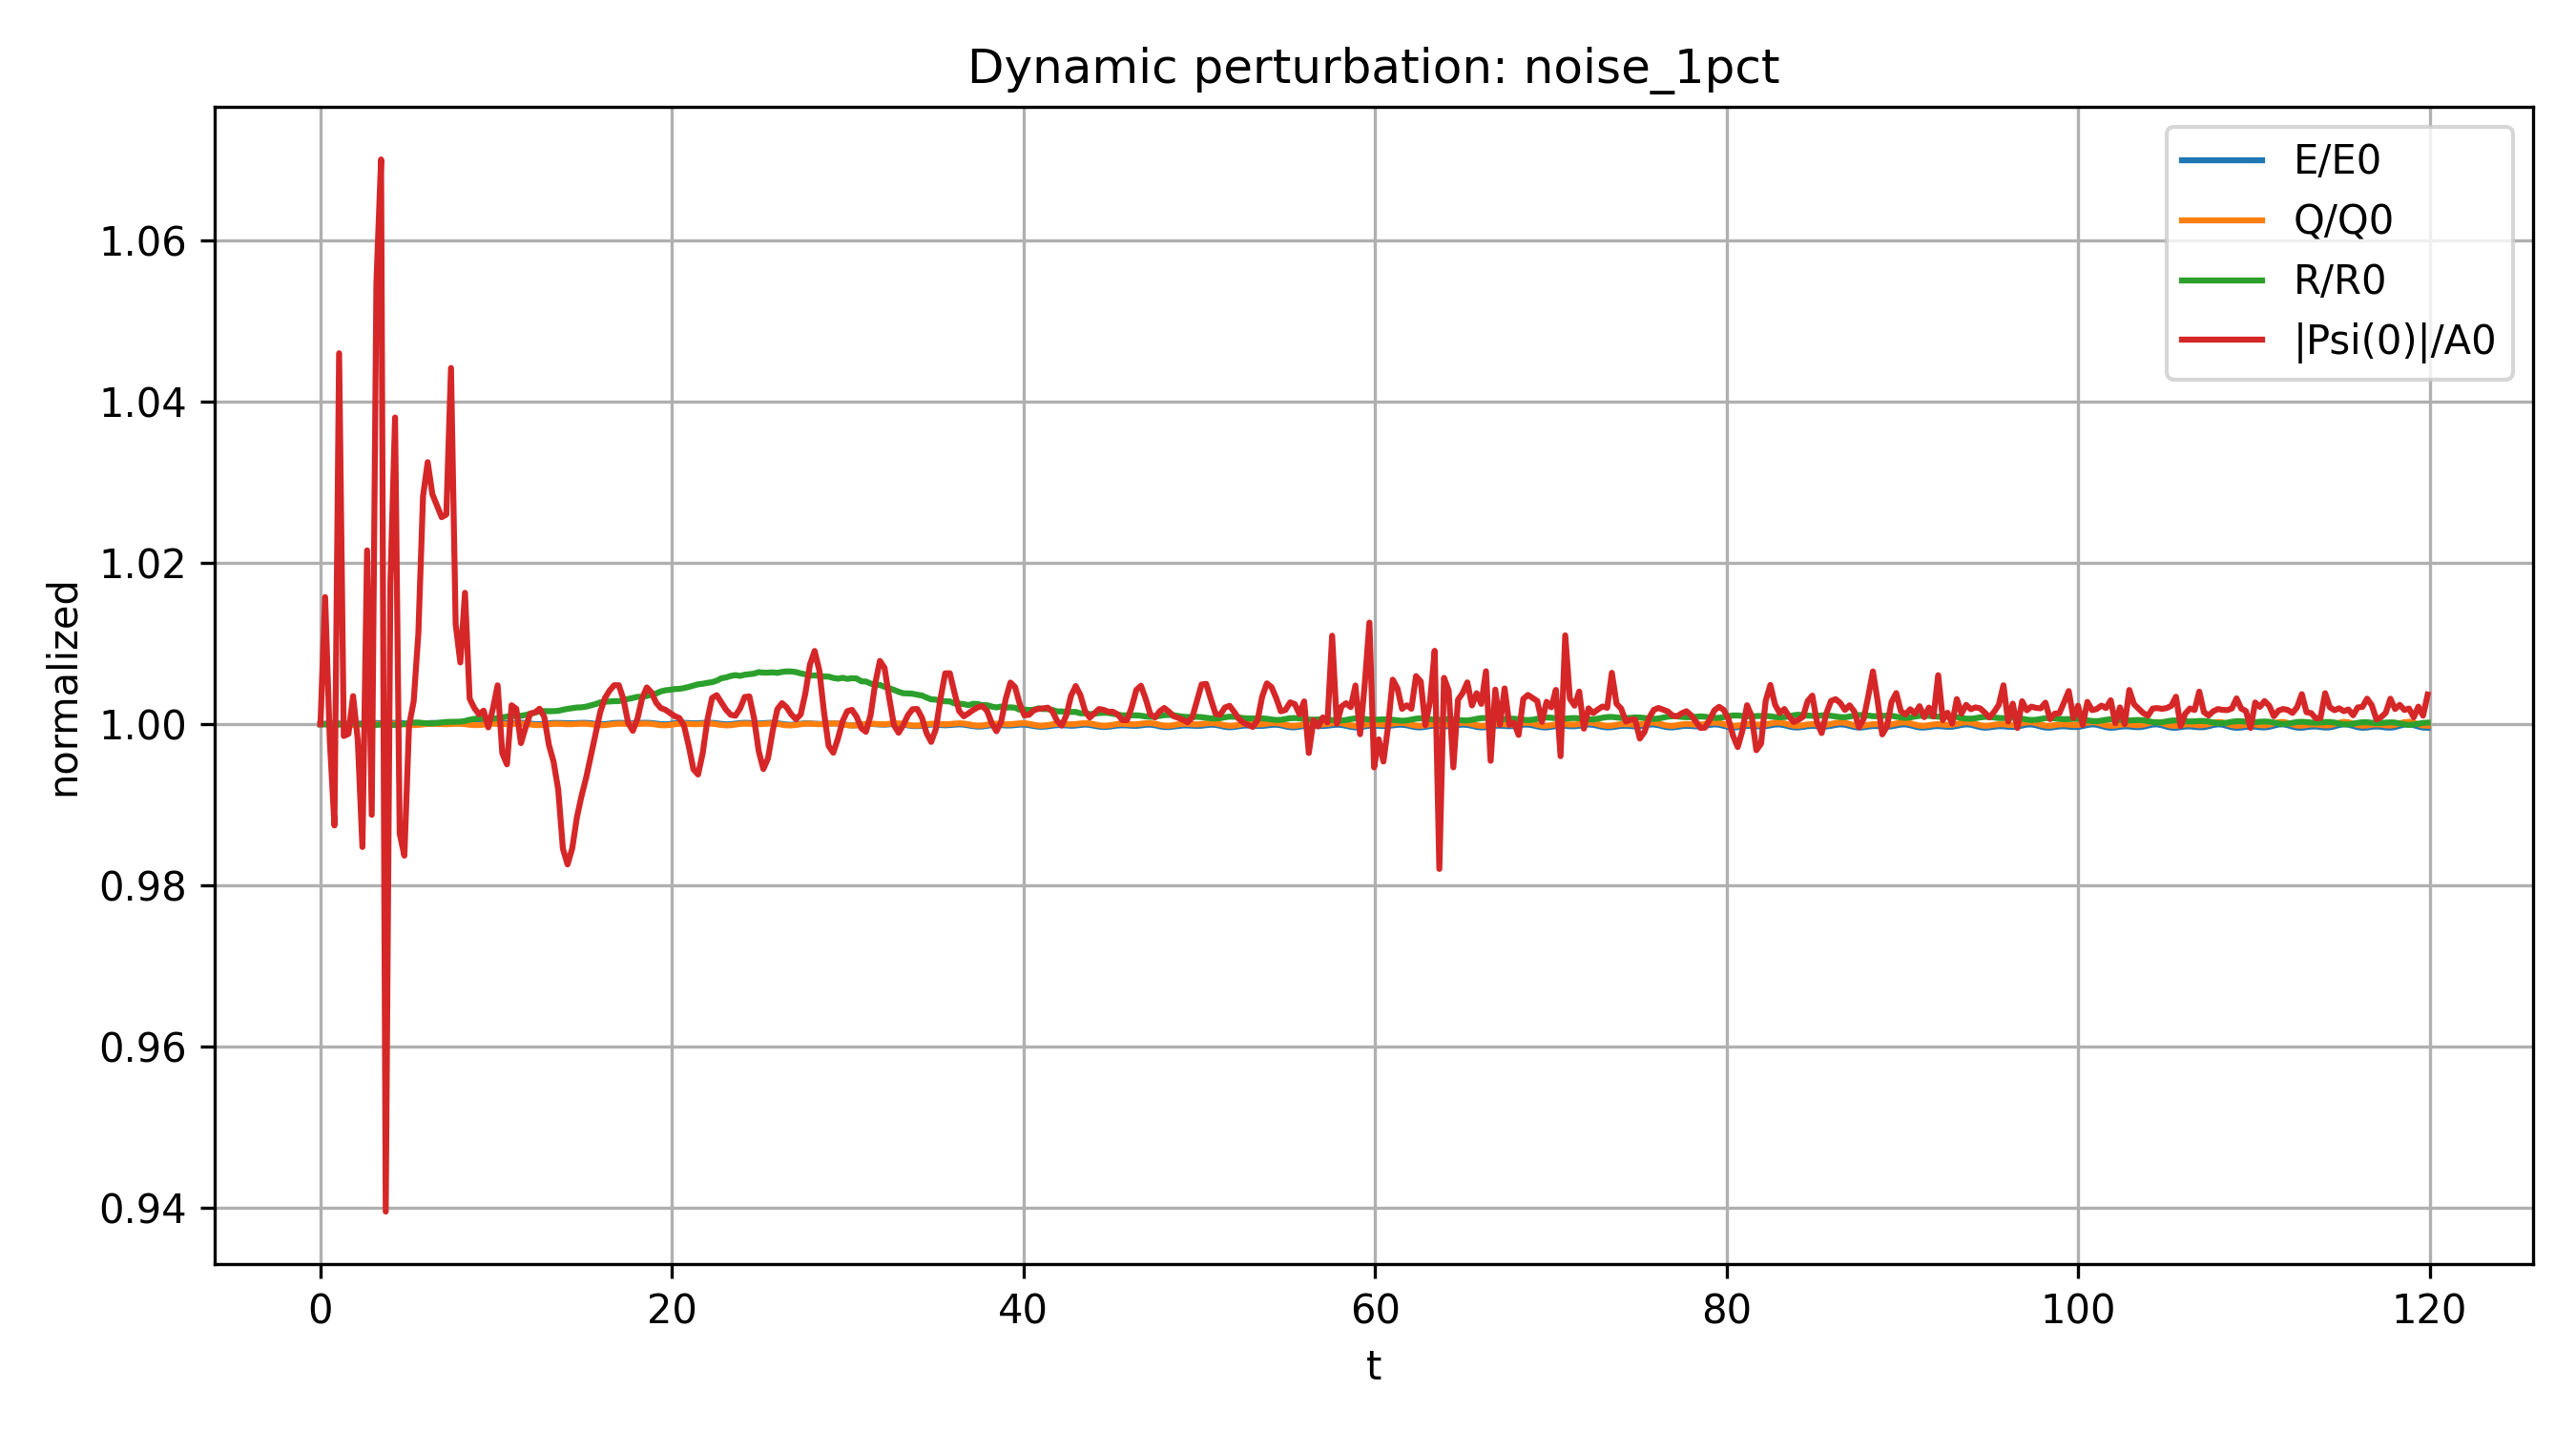

The table this chart was drawn from, first rows:
time, energy, charge, radius, center_amplitude
0.0, 200.8, 207.3, 3.504, 1.033
0.2652, 200.8, 207.3, 3.504, 1.049
0.5305, 200.9, 207.3, 3.503, 1.031
0.7957, 200.9, 207.3, 3.503, 1.02
1.061, 200.9, 207.3, 3.503, 1.081
1.326, 200.8, 207.3, 3.504, 1.031
1.591, 200.8, 207.3, 3.504, 1.032
1.857, 200.8, 207.3, 3.504, 1.037
2.122, 200.8, 207.3, 3.504, 1.031
2.387, 200.9, 207.3, 3.504, 1.017
2.652, 200.9, 207.3, 3.503, 1.055
2.918, 200.9, 207.3, 3.503, 1.021
3.183, 200.9, 207.3, 3.503, 1.09
3.448, 200.9, 207.3, 3.503, 1.105
3.713, 200.9, 207.3, 3.504, 0.9706
3.979, 200.9, 207.3, 3.503, 1.051
4.244, 200.9, 207.3, 3.503, 1.072
4.509, 200.9, 207.3, 3.503, 1.019
4.774, 200.9, 207.3, 3.504, 1.016
5.04, 200.8, 207.3, 3.504, 1.033
5.305, 200.8, 207.3, 3.504, 1.036
5.57, 200.8, 207.3, 3.504, 1.045
5.835, 200.9, 207.3, 3.504, 1.062
6.101, 200.9, 207.3, 3.504, 1.067
6.366, 200.9, 207.3, 3.504, 1.062
6.631, 200.9, 207.3, 3.504, 1.061
6.896, 200.9, 207.3, 3.504, 1.06
7.162, 200.9, 207.3, 3.505, 1.06
7.427, 200.9, 207.3, 3.505, 1.079
7.692, 200.9, 207.3, 3.505, 1.046
7.957, 200.9, 207.3, 3.505, 1.041
8.223, 200.9, 207.3, 3.505, 1.05
8.488, 200.8, 207.3, 3.506, 1.036
8.753, 200.8, 207.3, 3.506, 1.035
9.018, 200.8, 207.3, 3.506, 1.034
9.284, 200.9, 207.3, 3.506, 1.035
9.549, 200.9, 207.3, 3.506, 1.033
9.814, 200.9, 207.3, 3.506, 1.035
10.08, 200.9, 207.3, 3.506, 1.038
10.34, 200.9, 207.3, 3.507, 1.029
10.61, 200.9, 207.3, 3.507, 1.028
10.87, 200.9, 207.3, 3.507, 1.035
11.14, 200.9, 207.3, 3.507, 1.035
11.41, 200.9, 207.3, 3.507, 1.031
11.67, 200.9, 207.3, 3.508, 1.033
11.94, 200.9, 207.3, 3.508, 1.034
12.2, 200.8, 207.3, 3.509, 1.035
12.47, 200.8, 207.3, 3.509, 1.035
12.73, 200.8, 207.3, 3.509, 1.034
13, 200.9, 207.3, 3.509, 1.03
13.26, 200.9, 207.3, 3.509, 1.028
13.53, 200.9, 207.3, 3.509, 1.025
13.79, 200.9, 207.3, 3.51, 1.017
14.06, 200.9, 207.3, 3.51, 1.015
14.32, 200.9, 207.3, 3.511, 1.017
14.59, 200.9, 207.3, 3.511, 1.021
14.85, 200.9, 207.3, 3.511, 1.024
15.12, 200.9, 207.3, 3.511, 1.026
15.38, 200.9, 207.3, 3.512, 1.029
15.65, 200.8, 207.3, 3.512, 1.032
... 393 more rows
